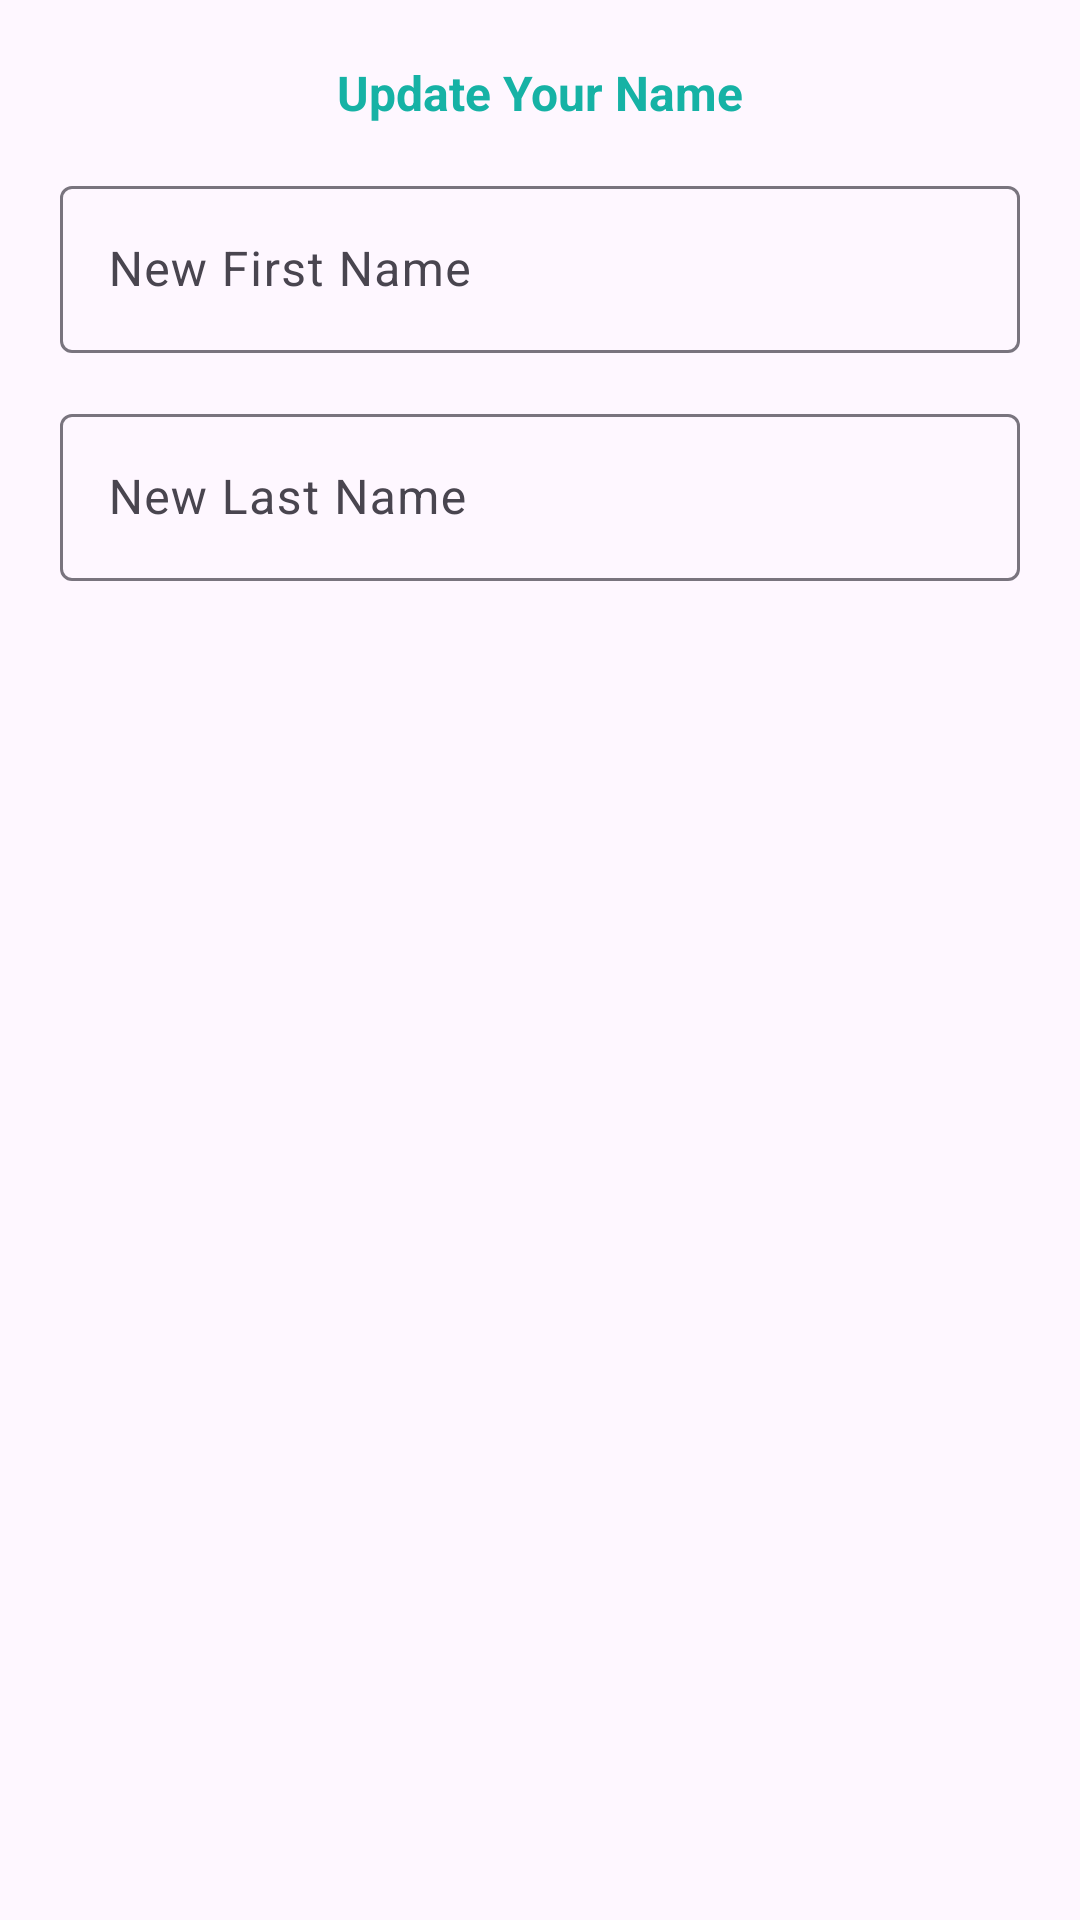

The Android layout XML behind this screen, and the referenced resources:
<!-- AndroidManifest.xml: application theme Theme.Project_temp2 -->
<!-- res/layout/dialog_edit_name.xml -->
<?xml version="1.0" encoding="utf-8"?>
<LinearLayout
    xmlns:android="http://schemas.android.com/apk/res/android"
    xmlns:app="http://schemas.android.com/apk/res-auto"
    android:layout_width="match_parent"
    android:layout_height="wrap_content"
    android:orientation="vertical"
    android:padding="20dp">

    <TextView
        android:layout_width="match_parent"
        android:layout_height="wrap_content"
        android:text="Update Your Name"
        android:textAlignment="center"
        android:textColor="@color/cyan"
        android:textSize="16sp"
        android:textStyle="bold" />

    <com.google.android.material.textfield.TextInputLayout
        android:layout_marginTop="15dp"
        android:id="@+id/newFirstName"
        android:layout_width="match_parent"
        android:layout_height="wrap_content"
        android:layout_centerHorizontal="true"
        android:layout_centerVertical="true">

        <EditText
            android:id="@+id/newFirstNameLog"
            android:layout_width="match_parent"
            android:layout_height="wrap_content"
            android:hint="New First Name"
            android:inputType="text" />


    </com.google.android.material.textfield.TextInputLayout>


    <com.google.android.material.textfield.TextInputLayout
        android:layout_marginTop="15dp"
        android:id="@+id/newLastName"
        android:layout_width="match_parent"
        android:layout_height="wrap_content"
        android:layout_centerHorizontal="true"
        android:layout_centerVertical="true">

        <EditText
            android:id="@+id/newLastNameLog"
            android:layout_width="match_parent"
            android:layout_height="wrap_content"
            android:hint="New Last Name"
            android:inputType="text" />

    </com.google.android.material.textfield.TextInputLayout>










</LinearLayout>
<!-- resources referenced by this layout -->
<resources>
  <color name="cyan">#16b2a5</color>
  <style name="Theme.Project_temp2" parent="Base.Theme.Project_temp2" />
  <style name="Base.Theme.Project_temp2" parent="Theme.Material3.DayNight.NoActionBar">
          <item name="colorPrimary">@color/cyan</item>
      </style>
</resources>
